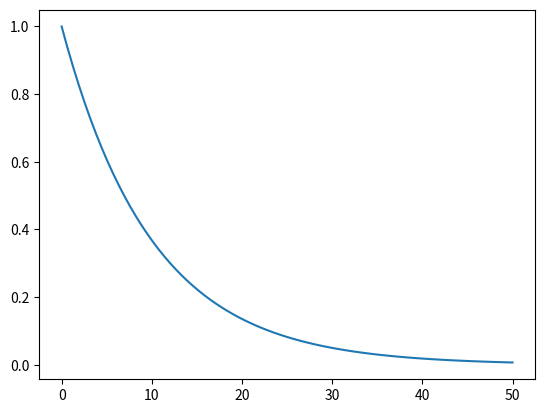

This chart was generated by the following Python code:
import math
def compute_brake(speed,distance):
        brake = math.exp(-distance/10)
        return math.sqrt(brake**2)

# Test cases
for i in range(1,30):
    print(compute_brake(20, i))  # 0.1

import matplotlib.pyplot as plt
import numpy as np
x = np.linspace(0, 50, 80)
y = []
for i in x:
    y.append(compute_brake(20, i))
plt.plot(x, y)
plt.show()